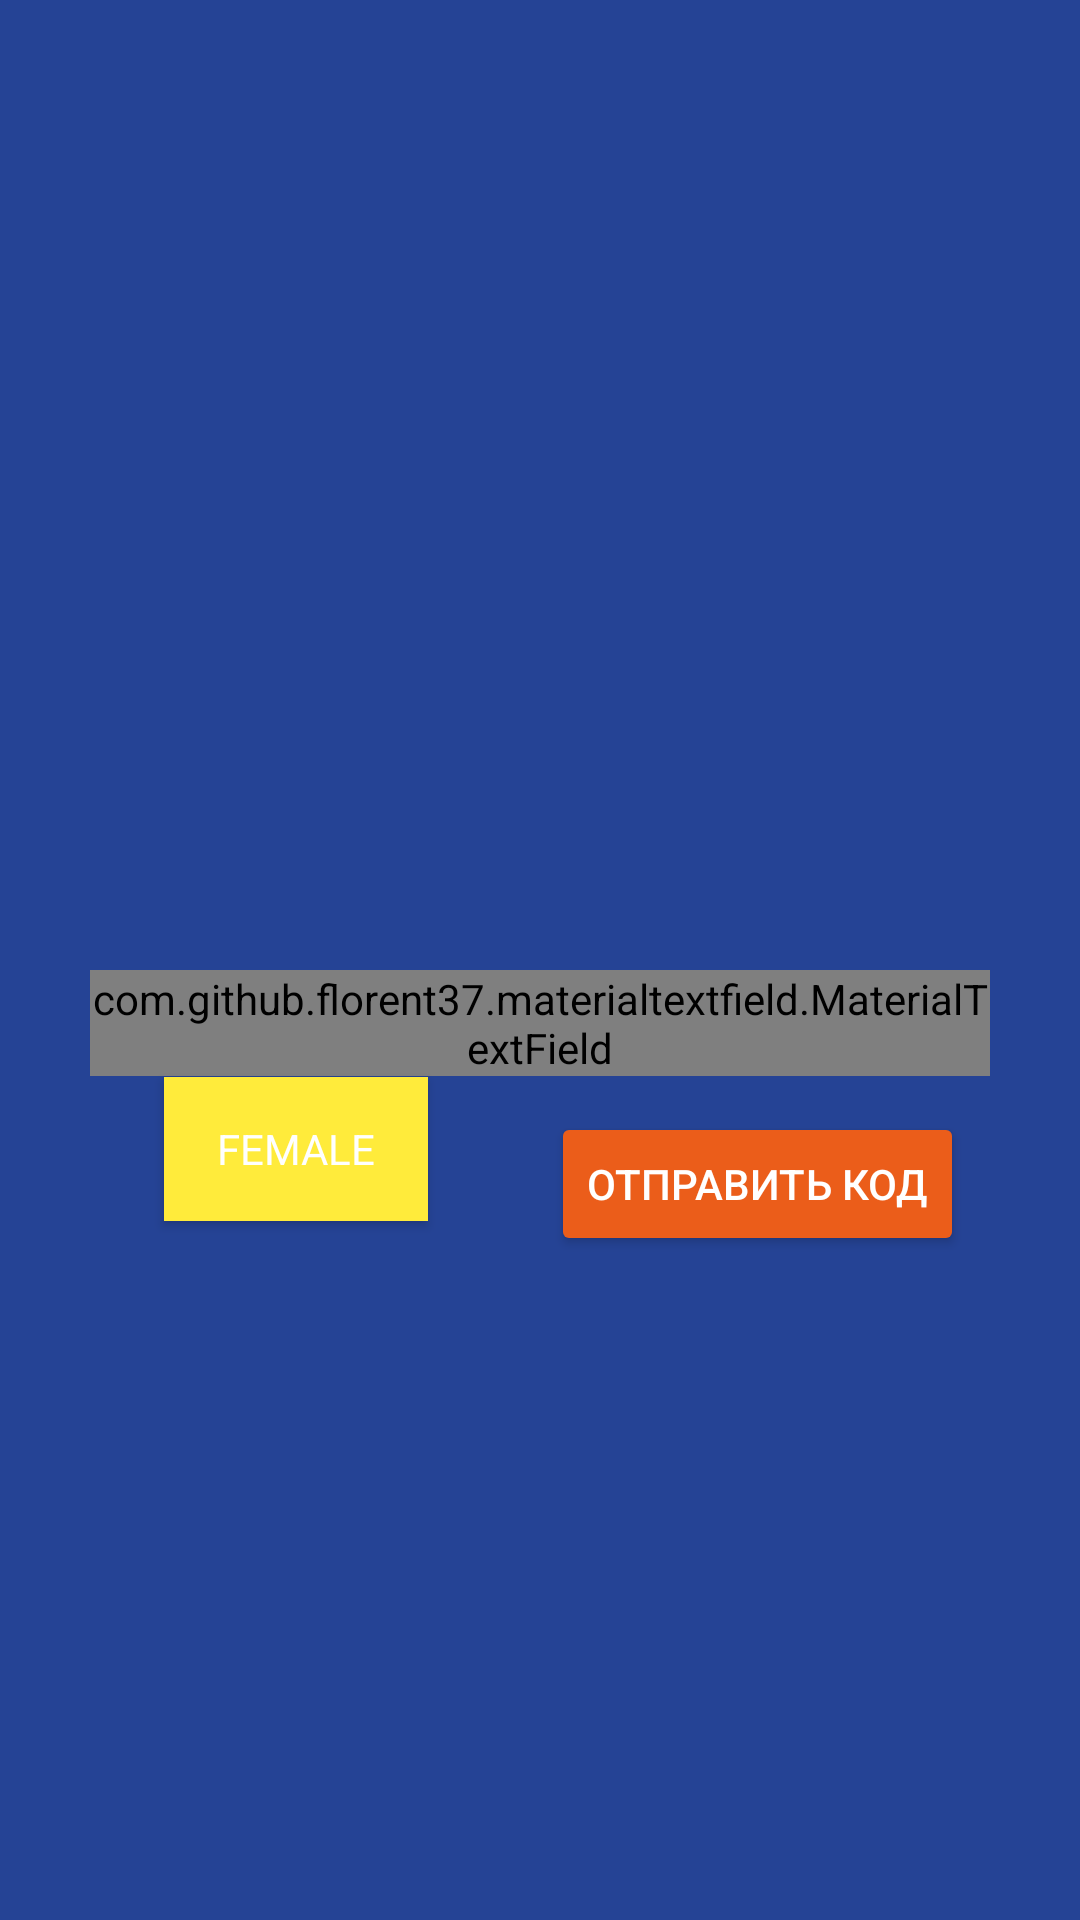

Here is an Android app screen rendered from its layout file. Give the layout XML and the strings, colors and styles it references.
<!-- AndroidManifest.xml: application theme AppTheme -->
<!-- res/layout/activity_login.xml -->
<?xml version="1.0" encoding="utf-8"?>
<layout xmlns:android="http://schemas.android.com/apk/res/android"
    xmlns:app="http://schemas.android.com/apk/res-auto"
    xmlns:tools="http://schemas.android.com/tools">
    <android.support.constraint.ConstraintLayout
        android:layout_width="match_parent"
        android:layout_height="match_parent"
        android:background="@color/colorPrimary"
        android:animateLayoutChanges="true">

        <com.github.florent37.materialtextfield.MaterialTextField
            android:id="@+id/materialcodeTextField"
            android:layout_width="300dp"
            android:layout_height="wrap_content"
            android:layout_marginBottom="8dp"
            android:layout_marginLeft="8dp"
            android:layout_marginRight="8dp"
            android:layout_marginTop="175dp"
            app:mtf_hasFocus="true"
            app:layout_constraintBottom_toBottomOf="parent"
            app:layout_constraintLeft_toLeftOf="parent"
            app:layout_constraintRight_toRightOf="parent"
            app:layout_constraintTop_toTopOf="parent"
            app:layout_constraintVertical_bias="0.161"
            app:mtf_image="@drawable/ic_phone"
            android:visibility="invisible">

            <EditText
                android:id="@+id/code_txt"
                android:layout_width="match_parent"
                android:layout_height="wrap_content"
                android:hint="Code"
                android:inputType="phone"
                android:textColor="#333"
                android:textColorHint="#666"
                android:textSize="15sp" />

        </com.github.florent37.materialtextfield.MaterialTextField>
        <com.github.florent37.materialtextfield.MaterialTextField
            android:layout_width="300dp"
            android:layout_height="wrap_content"
            app:mtf_image="@drawable/ic_phone"
            android:layout_marginRight="8dp"
            app:layout_constraintRight_toRightOf="parent"
            android:layout_marginLeft="8dp"
            app:layout_constraintLeft_toLeftOf="parent"
            app:layout_constraintTop_toTopOf="parent"
            android:layout_marginTop="175dp"
            app:layout_constraintBottom_toBottomOf="parent"
            android:layout_marginBottom="8dp"
            app:layout_constraintVertical_bias="0.352"
            android:id="@+id/materialTextField"
            app:mtf_openKeyboardOnFocus="true">

            <EditText
                android:id="@+id/number_txt"
                android:inputType="phone"
                android:layout_width="match_parent"
                android:layout_height="wrap_content"
                android:hint="Number"
                android:textColor="#333"
                android:textColorHint="#666"
                android:textSize="15sp" />

        </com.github.florent37.materialtextfield.MaterialTextField>
        <Button
            android:id="@+id/send_btn"
            android:layout_width="wrap_content"
            android:layout_height="wrap_content"
            android:layout_marginLeft="8dp"
            android:layout_marginRight="8dp"
            android:layout_marginTop="12dp"
            android:text="@string/send_code"
            android:textColor="#ffffff"
            android:theme="@style/MyButton"
            app:layout_constraintHorizontal_bias="0.851"
            app:layout_constraintLeft_toLeftOf="parent"
            app:layout_constraintRight_toRightOf="parent"
            app:layout_constraintTop_toBottomOf="@+id/materialTextField" />
        <Button
            android:id="@+id/verify_btn"
            android:layout_width="wrap_content"
            android:layout_height="wrap_content"
            android:layout_marginLeft="8dp"
            android:layout_marginRight="8dp"
            android:layout_marginTop="7dp"
            android:text="@string/verify"
            android:textColor="@color/colorPrimary"
            android:theme="@style/MyButton"
            android:visibility="invisible"
            app:layout_constraintHorizontal_bias="0.889"
            app:layout_constraintLeft_toLeftOf="parent"
            app:layout_constraintRight_toRightOf="parent"
            app:layout_constraintTop_toBottomOf="@+id/materialcodeTextField" />
        <TextView
            android:layout_width="wrap_content"
            android:layout_height="wrap_content"
            android:layout_marginLeft="8dp"
            android:layout_marginRight="8dp"
            android:layout_marginTop="116dp"
            android:text="Wait moment"
            android:textAppearance="@style/TextAppearance.AppCompat.Large"
            android:textColor="#ffffff"
            app:layout_constraintHorizontal_bias="0.502"
            app:layout_constraintLeft_toLeftOf="parent"
            app:layout_constraintRight_toRightOf="parent"
            app:layout_constraintTop_toTopOf="parent"
            android:id="@+id/waitTxt"
            android:visibility="invisible"/>
        <ProgressBar
            android:id="@+id/progress"
            style="@android:style/Widget.DeviceDefault.Light.ProgressBar.Large"
            android:layout_width="wrap_content"
            android:layout_height="wrap_content"
            android:layout_marginBottom="8dp"
            android:layout_marginLeft="8dp"
            android:layout_marginRight="8dp"
            android:layout_marginTop="8dp"
            android:visibility="invisible"
            app:layout_constraintBottom_toBottomOf="parent"
            app:layout_constraintLeft_toLeftOf="parent"
            app:layout_constraintRight_toRightOf="parent"
            app:layout_constraintTop_toBottomOf="@+id/waitTxt" />

        <ToggleButton
            android:id="@+id/toggleButton"
            style="@style/MyButton"
            android:layout_width="wrap_content"
            android:layout_height="wrap_content"
            android:layout_marginLeft="8dp"
            android:layout_marginRight="8dp"
            android:checked="false"
            android:text="ToggleButton"
            android:textColor="#ffffff"
            android:textOff="FEMALE"
            android:textOn="MALE"
            android:background="@drawable/togle_sel"
            app:layout_constraintHorizontal_bias="0.585"
            app:layout_constraintLeft_toLeftOf="parent"
            app:layout_constraintRight_toLeftOf="@+id/send_btn"
            app:layout_constraintTop_toTopOf="@+id/send_btn"
            android:layout_marginTop="-12dp"
            app:layout_constraintBottom_toBottomOf="@+id/send_btn"
            android:layout_marginBottom="8dp"
            app:layout_constraintVertical_bias="0.0" />

        

    </android.support.constraint.ConstraintLayout>
</layout>
<!-- resources referenced by this layout -->
<resources>
  <color name="colorPrimary">#254395</color>
  <!-- drawable ic_phone (drawable) -->
  <vector android:height="30dp" android:viewportHeight="24.0"
      android:viewportWidth="24.0" android:width="30dp" xmlns:android="http://schemas.android.com/apk/res/android">
      <path android:fillColor="#FF000000" android:pathData="M17,19H7V5H17M17,1H7C5.89,1 5,1.89 5,3V21A2,2 0 0,0 7,23H17A2,2 0 0,0 19,21V3C19,1.89 18.1,1 17,1Z"/>
  </vector>
  <!-- drawable togle_sel (drawable) -->
  <?xml version="1.0" encoding="utf-8"?>
  <selector xmlns:android="http://schemas.android.com/apk/res/android">
      <item
          android:drawable="@drawable/toogle_off"
          android:state_checked="false"/>
      <item android:drawable="@drawable/toogle_on"
          android:state_checked="true"/>
  </selector>
  <string name="send_code">ОТПРАВИТЬ КОД</string>
  <string name="verify">ПРОВЕРИТЬ</string>
  <style name="MyButton" parent="Theme.AppCompat.Light">
          <item name="colorControlHighlight">@color/colorPrimary</item>
          <item name="colorButtonNormal">@color/colorAccent</item>
      </style>
  <style name="AppTheme" parent="Theme.AppCompat.Light.NoActionBar">
          
          
          <item name="windowNoTitle">true</item>
          <item name="windowActionBar">false</item>
          <item name="android:windowFullscreen">true</item>
          <item name="android:windowContentOverlay">@null</item>
          <item name="colorAccent">@color/colorAccent</item>
          <item name="colorPrimaryDark">@color/colorPrimary</item>
          <item name="colorPrimary">@color/colorPrimary</item>
      </style>
  <!-- drawable toogle_off (drawable) -->
  <?xml version="1.0" encoding="utf-8"?>
  <shape xmlns:android="http://schemas.android.com/apk/res/android"
      android:shape="rectangle">
      <solid android:color="@color/femaleColor" />
  
  </shape>
  <!-- drawable toogle_on (drawable) -->
  <?xml version="1.0" encoding="utf-8"?>
  <shape xmlns:android="http://schemas.android.com/apk/res/android"
      android:shape="rectangle"
      >
      <solid android:color="@color/colorAccent" />
  
  </shape>
  <color name="colorAccent">#eb5d1a</color>
  <color name="femaleColor">#FFEB3B</color>
</resources>
